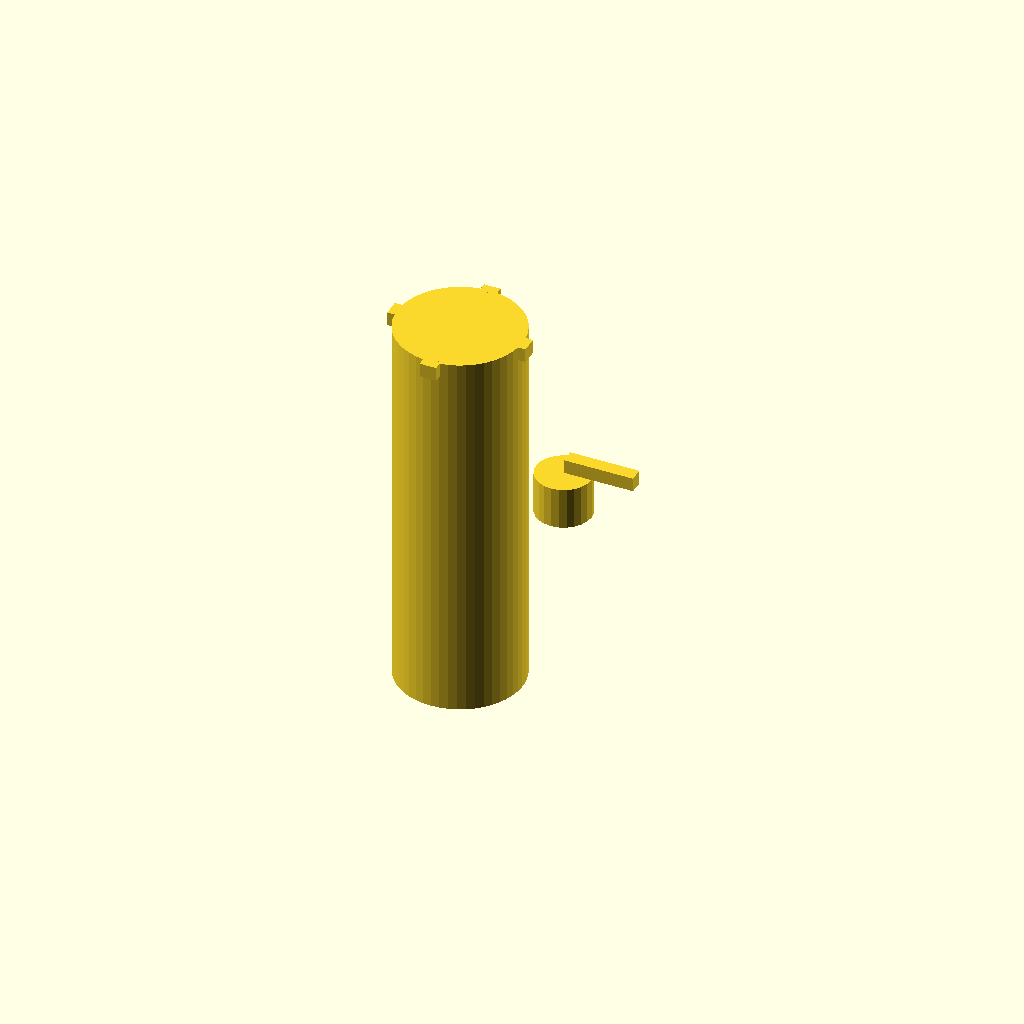
Cell 1 — every parameter at its default value.
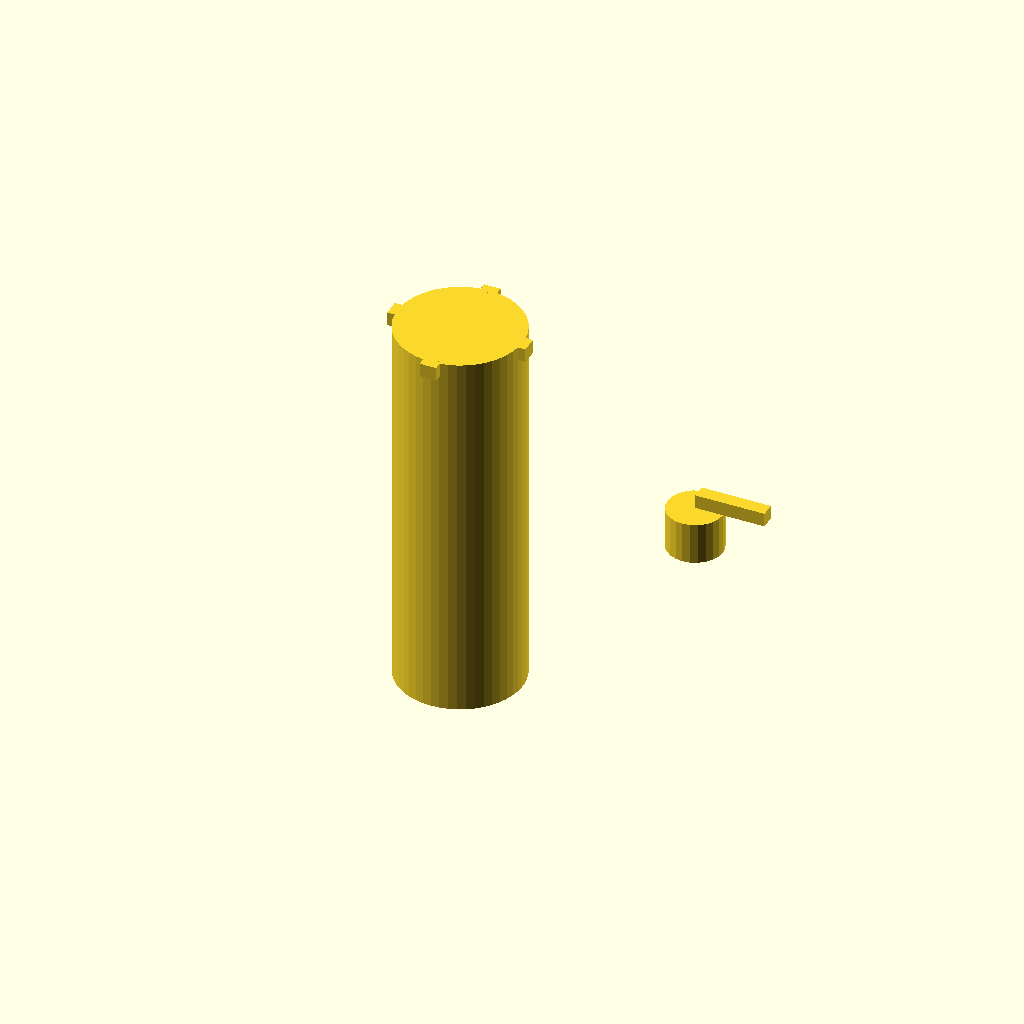
Cell 2: OD = 76 (everything else at default).
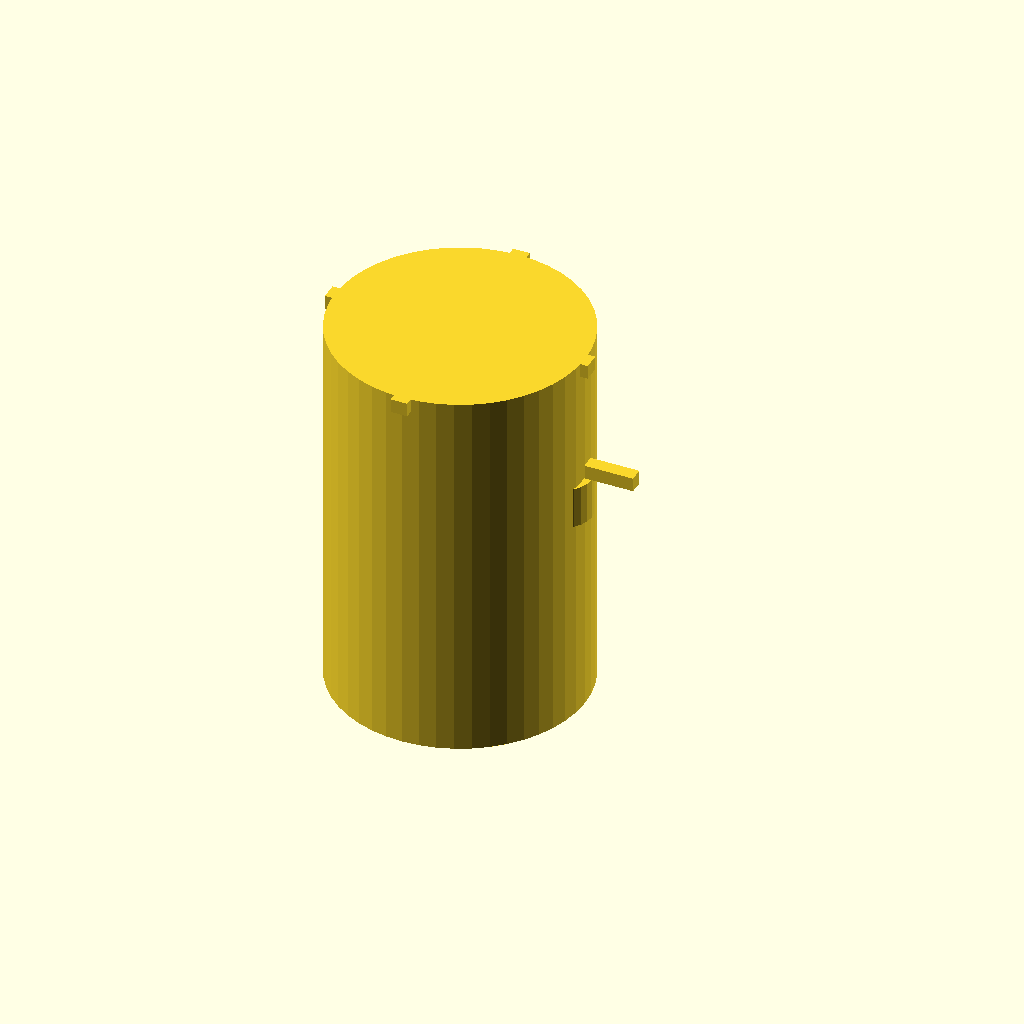
Cell 3: cas_d = 36 (everything else at default).
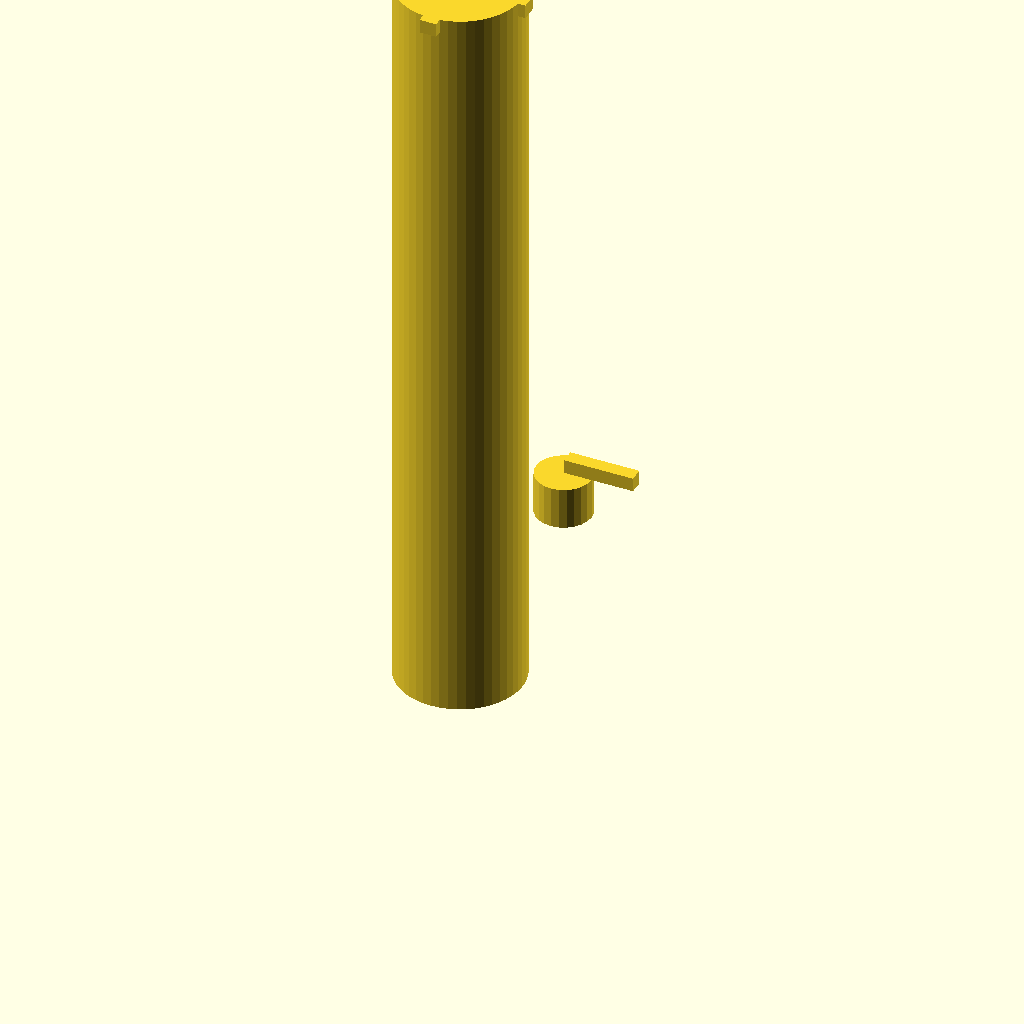
Cell 4: tab_t = 11 (everything else at default).
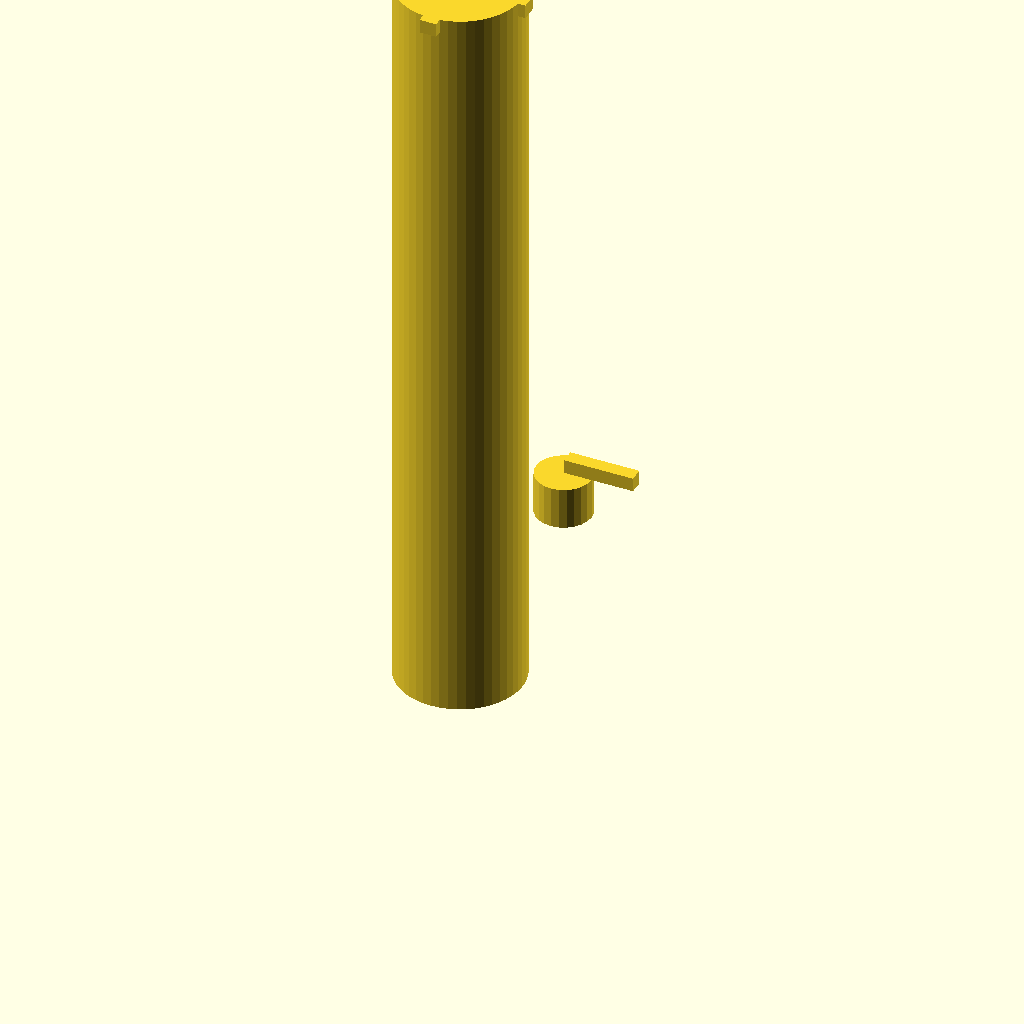
Cell 5: the same model with tabs = 20.
All cells are drawn from one camera (rotation 55°, 0°, 25°, orthographic, colour scheme Cornfield), so only the parameter changes between them.
The OpenSCAD source (cad/gymstim_chew_gate.scad):
// GymStim chew gate — B3 one-click (Elite/Mid) + Lite gravity variant
// Dime-class cassette: ~18 mm dia, 5.5 mm thick tab, 10-tab stack (~55 mm)
// Goal: one thumb press = one chew, no fumbling.

/* [Config] */
gate = "b3";            // "b3" (one-click) | "gravity" (Lite)

OD = 38;
wall = 2.0;
cas_d = 18;              // cassette OD
tab_t = 5.5;            // tab thickness
tabs = 10;
stack_h = tabs * tab_t;  // ~55 mm

module cassette() {
  // plastic insert, quarter-turn lock into body
  difference() {
    cylinder(d=cas_d, h=stack_h, $fn=48);
    // internal pockets for tabs (simplified)
    for (i=[0:tabs-1])
      translate([0,0,i*tab_t+0.5]) cylinder(d=cas_d-3, h=tab_t-1, $fn=48);
  }
  // quarter-turn lugs
  for (a=[0,90,180,270])
    rotate([0,0,a]) translate([cas_d/2-0.5, -1.2, stack_h-2])
      cube([1.5, 2.4, 2]);
}

module gate_b3() {
  // one-click: thumb button -> pawl advances one tab -> click
  // (schematic; real geometry needs spring + detent)
  translate([OD/2-4, 0, 30]) {
    // button boss
    cylinder(d=8, h=6, $fn=24);
    // pawl arm
    translate([0,0,6]) cube([10, 2, 2]);
  }
}

module gate_gravity() {
  // Lite: no button, tilt to drop one tab
  translate([OD/2-3, 0, 30]) cylinder(d=6, h=4, $fn=24);
}

if (gate == "b3") { cassette(); gate_b3(); }
else { cassette(); gate_gravity(); }
Customizer parameters (derived from the source; name, type, default, range or options):
gate: string, default "b3"
OD: number, default 38
wall: number, default 2
cas_d: number, default 18
tab_t: number, default 5.5
tabs: number, default 10
